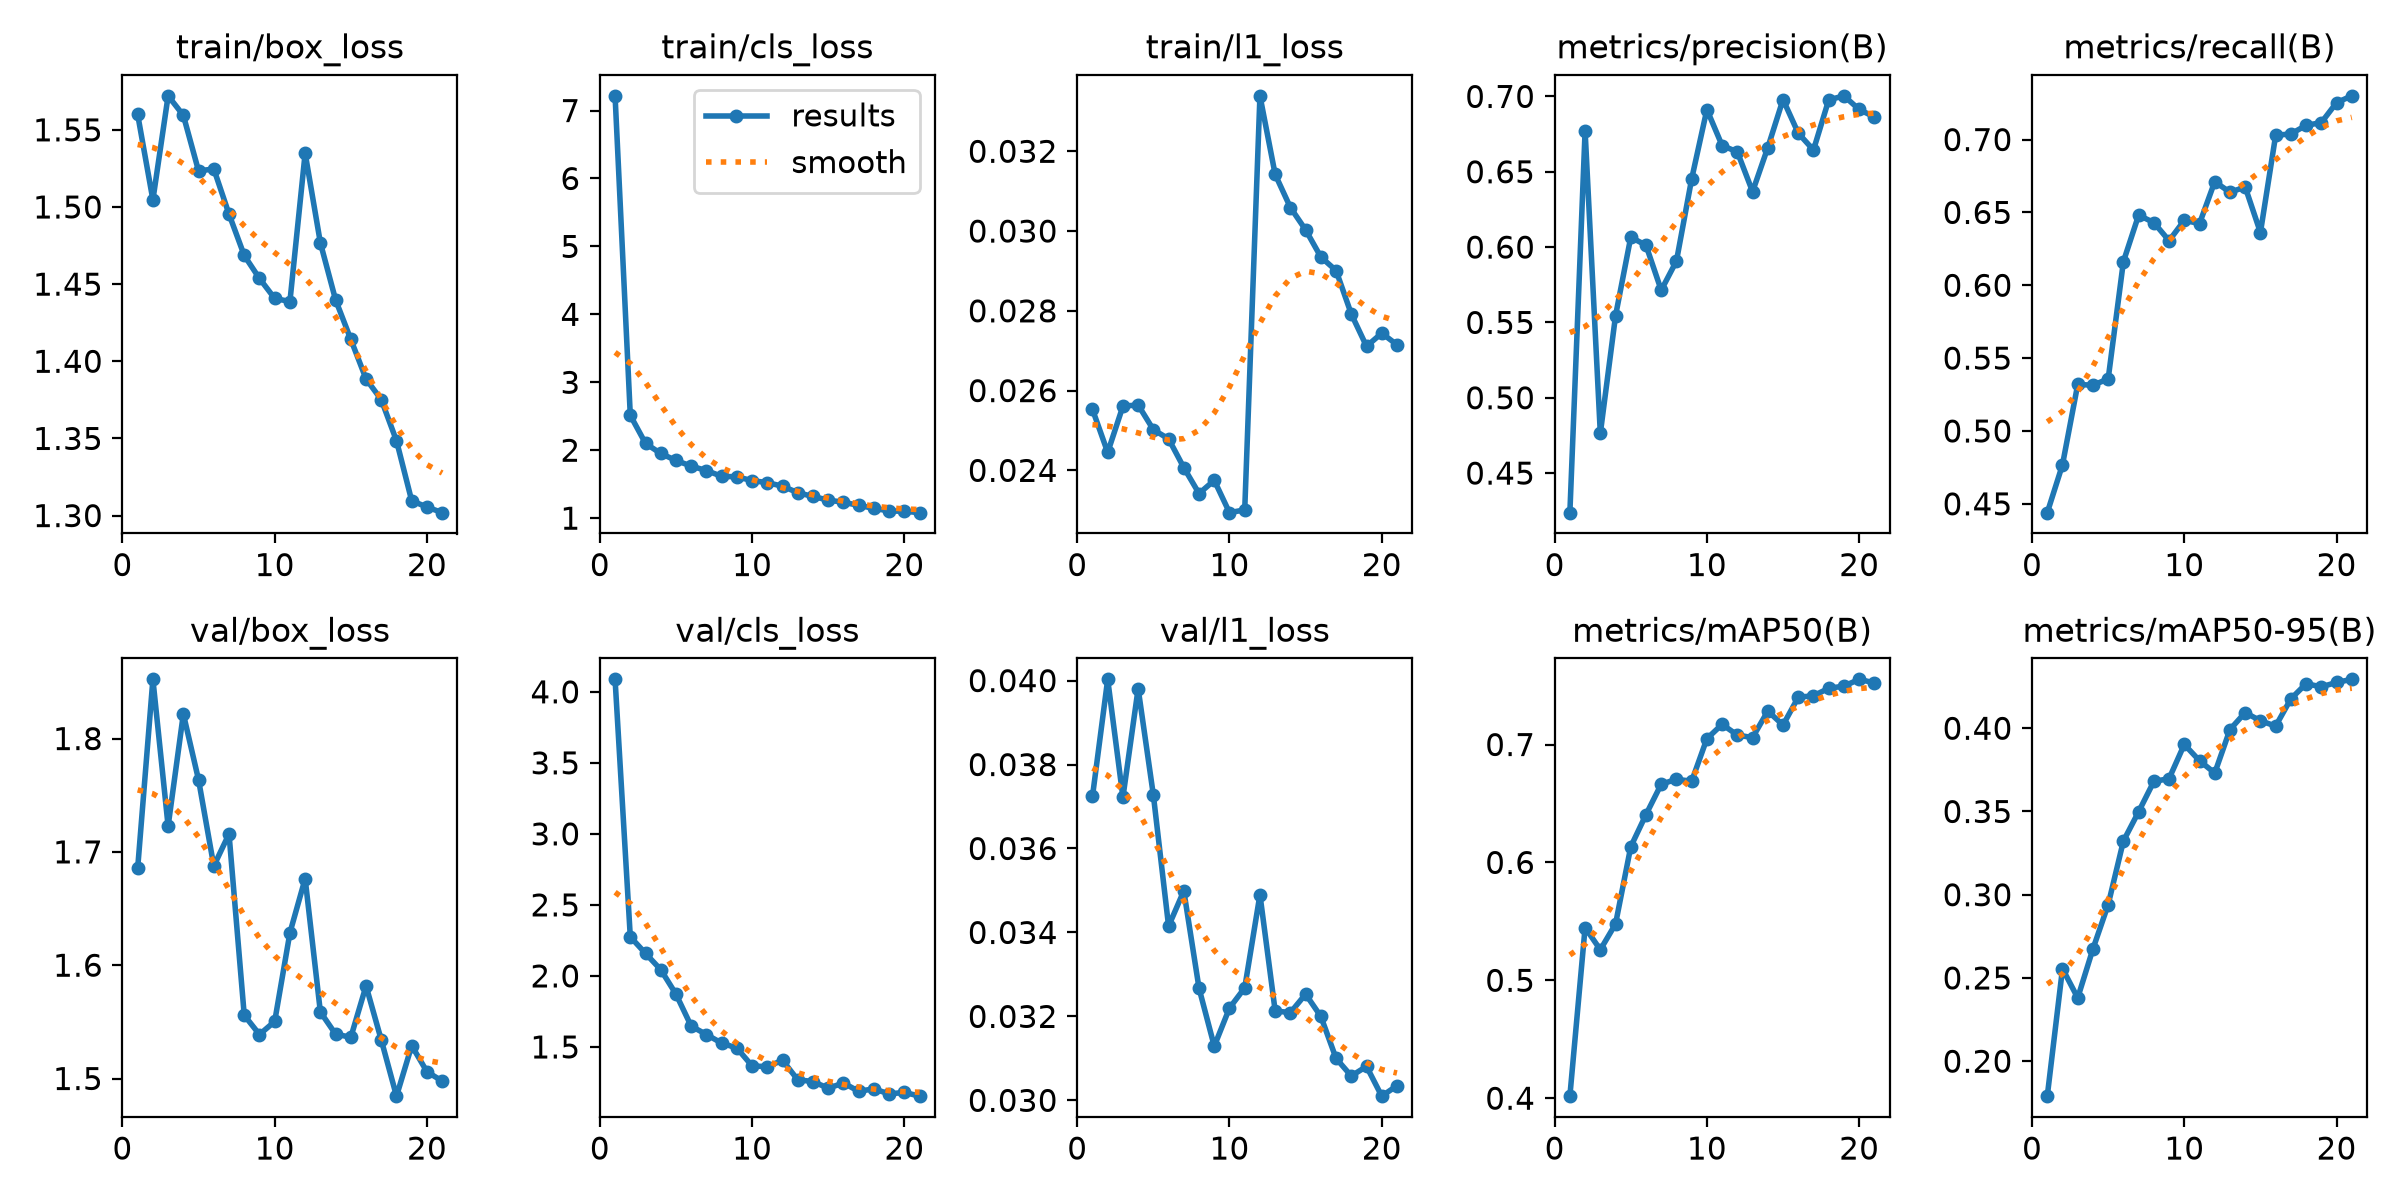

The data file committed next to this chart (first rows):
epoch, time, train/box_loss, train/cls_loss, train/l1_loss, metrics/precision(B), metrics/recall(B), metrics/mAP50(B), metrics/mAP50-95(B), val/box_loss, val/cls_loss, val/l1_loss, lr/pg0, lr/pg1, lr/pg2
1, 17.34, 1.56, 7.216, 0.02553, 0.4237, 0.4439, 0.4017, 0.179, 1.686, 4.088, 0.03724, 0.0003315, 0.0003315, 0.0003315
2, 29.02, 1.505, 2.514, 0.02445, 0.6771, 0.4768, 0.5448, 0.2556, 1.852, 2.275, 0.04003, 0.0006335, 0.0006335, 0.0006335
3, 40.73, 1.572, 2.101, 0.02561, 0.4764, 0.5319, 0.5259, 0.238, 1.723, 2.158, 0.03722, 0.0009041, 0.0009041, 0.0009041
4, 52.45, 1.559, 1.952, 0.02564, 0.5544, 0.5314, 0.5478, 0.2674, 1.822, 2.044, 0.03981, 0.0008586, 0.0008586, 0.0008586
5, 64.1, 1.523, 1.849, 0.02502, 0.6066, 0.5357, 0.6133, 0.294, 1.764, 1.872, 0.03727, 0.0008114, 0.0008114, 0.0008114
6, 75.85, 1.525, 1.766, 0.02479, 0.6012, 0.6162, 0.6406, 0.3322, 1.688, 1.647, 0.03415, 0.0007643, 0.0007643, 0.0007643
7, 87.78, 1.495, 1.7, 0.02407, 0.5714, 0.6481, 0.6663, 0.3498, 1.716, 1.587, 0.03499, 0.0007171, 0.0007171, 0.0007171
8, 99.5, 1.469, 1.616, 0.02342, 0.5907, 0.643, 0.6705, 0.368, 1.556, 1.527, 0.03267, 0.00067, 0.00067, 0.00067
9, 111.2, 1.454, 1.608, 0.02375, 0.6453, 0.6306, 0.6688, 0.3697, 1.539, 1.492, 0.03129, 0.0006229, 0.0006229, 0.0006229
10, 122.9, 1.441, 1.553, 0.02294, 0.6913, 0.6446, 0.7049, 0.3903, 1.55, 1.366, 0.0322, 0.0005757, 0.0005757, 0.0005757
11, 134.7, 1.439, 1.523, 0.02301, 0.6674, 0.6423, 0.7171, 0.3805, 1.629, 1.361, 0.03268, 0.0005286, 0.0005286, 0.0005286
12, 150.4, 1.535, 1.471, 0.03339, 0.6632, 0.6711, 0.708, 0.3731, 1.676, 1.406, 0.0349, 0.0004814, 0.0004814, 0.0004814
13, 162.3, 1.477, 1.375, 0.03142, 0.6368, 0.6639, 0.7059, 0.3992, 1.559, 1.268, 0.03213, 0.0004343, 0.0004343, 0.0004343
14, 174.2, 1.44, 1.319, 0.03059, 0.6661, 0.6674, 0.7284, 0.4094, 1.539, 1.257, 0.03209, 0.0003871, 0.0003871, 0.0003871
15, 186.2, 1.414, 1.266, 0.03003, 0.6979, 0.6362, 0.7165, 0.4045, 1.536, 1.209, 0.03253, 0.00034, 0.00034, 0.00034
16, 198.3, 1.389, 1.234, 0.02935, 0.6756, 0.7029, 0.7401, 0.4013, 1.582, 1.246, 0.032, 0.0002929, 0.0002929, 0.0002929
17, 210.2, 1.375, 1.188, 0.02901, 0.6644, 0.7039, 0.7413, 0.4177, 1.534, 1.188, 0.031, 0.0002457, 0.0002457, 0.0002457
18, 222.3, 1.348, 1.144, 0.02792, 0.6977, 0.7097, 0.7477, 0.4267, 1.484, 1.205, 0.03058, 0.0001986, 0.0001986, 0.0001986
19, 234.2, 1.31, 1.107, 0.02711, 0.7004, 0.7117, 0.7495, 0.4249, 1.529, 1.169, 0.03081, 0.0001514, 0.0001514, 0.0001514
20, 246.2, 1.306, 1.101, 0.02744, 0.6913, 0.7253, 0.7553, 0.4275, 1.506, 1.18, 0.0301, 0.0001043, 0.0001043, 0.0001043
21, 258.2, 1.302, 1.081, 0.02715, 0.6864, 0.73, 0.7523, 0.4294, 1.498, 1.153, 0.03035, 5.71429e-05, 5.71429e-05, 5.71429e-05
